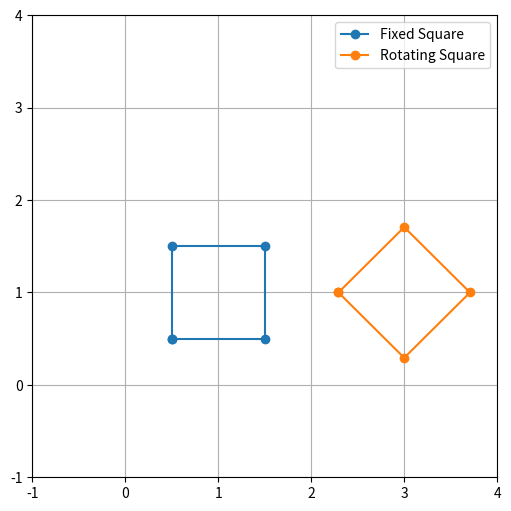
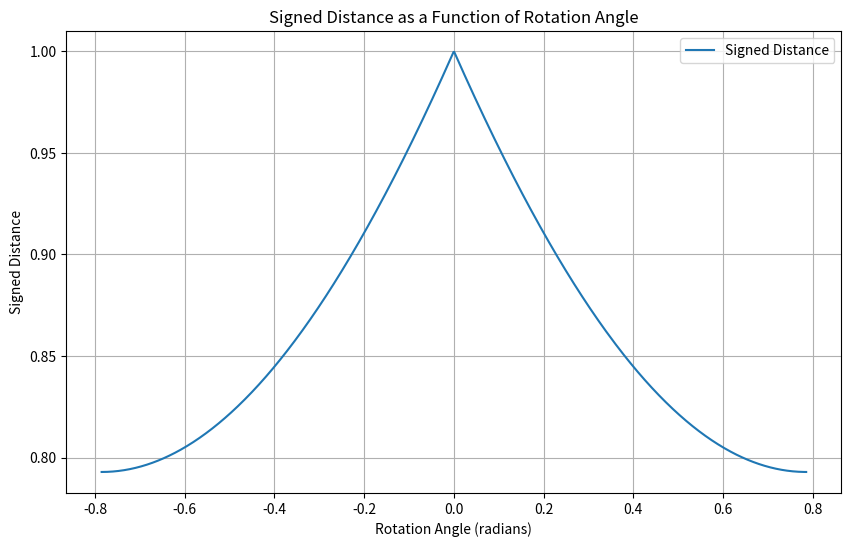

Write Python code to recreate these figures, in order.
import numpy as np
import matplotlib.pyplot as plt
from scipy.optimize import minimize


def create_square(center, size, angle):
    """
    Creates a square given a center, size, and rotation angle.
    :param center: Tuple (x, y) for the center of the square.
    :param size: Length of the side of the square.
    :param angle: Rotation angle in radians.
    :return: Array of vertices of the square.
    """
    # Define the vertices of a square centered at origin
    d = size / 2
    square = np.array([[-d, -d], [d, -d], [d, d], [-d, d]])

    # Rotation matrix
    rotation_matrix = np.array([[np.cos(angle), -np.sin(angle)],
                                [np.sin(angle), np.cos(angle)]])

    # Rotate and translate the square
    rotated_square = np.dot(square, rotation_matrix) + center

    return rotated_square


def plot_squares(fixed_square, rotating_square):
    """
    Plot the two squares.
    :param fixed_square: Vertices of the fixed square.
    :param rotating_square: Vertices of the rotating square.
    """
    plt.figure(figsize=(6, 6))
    plt.plot(*(np.vstack((fixed_square, fixed_square[0, :]))).T, 'o-', label="Fixed Square")
    plt.plot(*(np.vstack((rotating_square, rotating_square[0, :]))).T, 'o-', label="Rotating Square")
    plt.grid(True)
    plt.xlim([-1, 4])
    plt.ylim([-1, 4])
    # plt.axis('equal')
    plt.legend()
    plt.show()


def signed_distance(fixed_square, rotating_square, normal):
    """
    Compute the signed distance between two squares for a given normal vector.
    :param fixed_square: Vertices of the fixed square.
    :param rotating_square: Vertices of the rotating square.
    :param normal: Normal vector for projection.
    :return: Signed distance for the given normal vector.
    """
    # Project vertices onto the normal vector
    proj_fixed = np.dot(fixed_square, normal)
    proj_rotating = np.dot(rotating_square, normal)

    # Find the minimum distance between the projections
    min_distance = np.min(proj_rotating) - np.max(proj_fixed)

    return min_distance


def optimize_signed_distance(fixed_square, rotating_square):
    """
    Optimize the signed distance between two squares.
    :param fixed_square: Vertices of the fixed square.
    :param rotating_square: Vertices of the rotating square.
    :return: Maximum signed distance found by the optimization.
    """
    # Objective function: negative of the signed distance for maximization
    objective = lambda normal: -signed_distance(fixed_square, rotating_square, normal)

    # Initial guess for the normal vector
    initial_normal = np.array([1, 0])

    # Constraint: normal vector should be of unit length
    constraint = {'type': 'eq', 'fun': lambda normal: np.linalg.norm(normal) - 1}

    # Optimize to find the best normal vector
    result = minimize(objective, initial_normal, constraints=constraint, method='SLSQP')

    # Compute the maximum signed distance
    max_signed_distance = -result.fun

    return max_signed_distance, result.x


# Define two squares, one fixed and one that will rotate
size = 1  # Side length of the square
fixed_square_center = (1, 1)
rotating_square_center = (3, 1)
initial_angle = 0  # Initial angle in radians
# Create the fixed square
fixed_square = create_square(fixed_square_center, size, initial_angle)
# Create the rotating square with the initial angle
rotating_square = create_square(rotating_square_center, size, np.deg2rad(45))

# Example: Compute the signed distance for the initial pose
max_signed_distance, normal_vector = optimize_signed_distance(fixed_square, rotating_square)
print(max_signed_distance)
print(normal_vector)
proj_fixed = np.dot(fixed_square, normal_vector)
proj_rotating = np.dot(rotating_square, normal_vector)
max_index = np.argmax(proj_fixed)
min_index = np.argmin(proj_rotating)

# Plot both squares
plot_squares(fixed_square, rotating_square)


# Function to analyze the signed distance as a function of rotation angle
def analyze_signed_distance(fixed_square, center, size, angles):
    distances = []
    for angle in angles:
        # Create the rotating square at the current angle
        rotating_square = create_square(center, size, angle)

        # Compute the signed distance for this pose
        distance, _ = optimize_signed_distance(fixed_square, rotating_square)
        distances.append(distance)

    return distances


# Define a range of angles to analyze
angle_range = np.linspace(np.deg2rad(-45), np.deg2rad(45), 1000)

# Compute the signed distances for each angle
signed_distances = analyze_signed_distance(fixed_square, rotating_square_center, size, angle_range)

# Plotting the results
plt.figure(figsize=(10, 6))
plt.plot(angle_range, signed_distances, label="Signed Distance")
plt.xlabel("Rotation Angle (radians)")
plt.ylabel("Signed Distance")
plt.title("Signed Distance as a Function of Rotation Angle")
plt.legend()
plt.grid(True)
plt.show()
